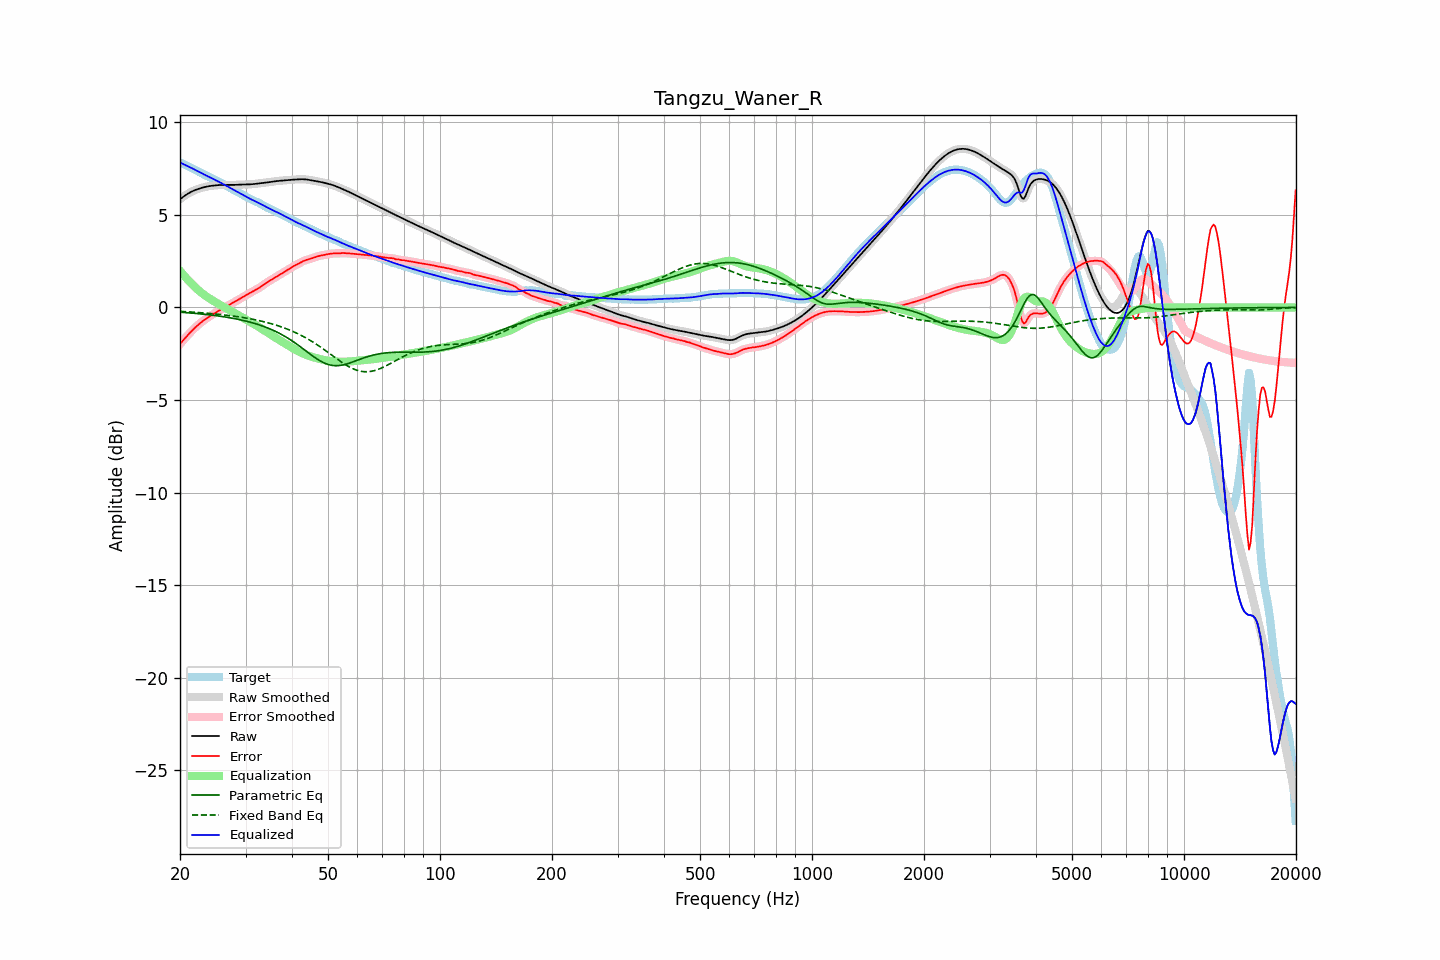

The table this chart was drawn from, first rows:
frequency, raw, error, smoothed, error_smoothed, equalization, parametric_eq, fixed_band_eq, equalized_raw, equalized_smoothed, target
20.00, 5.85, -1.98, 5.85, -1.98, 1.98, -0.26, -0.21, 7.83, 7.83, 7.83
20.20, 5.91, -1.87, 5.91, -1.87, 1.87, -0.26, -0.22, 7.79, 7.79, 7.79
20.40, 5.98, -1.77, 5.98, -1.77, 1.77, -0.27, -0.22, 7.75, 7.75, 7.75
20.61, 6.04, -1.67, 6.04, -1.67, 1.67, -0.28, -0.23, 7.71, 7.71, 7.71
20.81, 6.10, -1.58, 6.10, -1.58, 1.57, -0.28, -0.23, 7.67, 7.67, 7.67
21.02, 6.15, -1.48, 6.15, -1.48, 1.48, -0.29, -0.24, 7.63, 7.63, 7.63
21.23, 6.20, -1.39, 6.20, -1.39, 1.39, -0.30, -0.24, 7.59, 7.59, 7.59
21.44, 6.25, -1.30, 6.25, -1.30, 1.30, -0.30, -0.25, 7.55, 7.55, 7.55
21.66, 6.29, -1.21, 6.29, -1.21, 1.21, -0.31, -0.25, 7.50, 7.50, 7.50
21.87, 6.33, -1.13, 6.33, -1.13, 1.13, -0.32, -0.26, 7.45, 7.45, 7.45
22.09, 6.36, -1.04, 6.36, -1.04, 1.04, -0.33, -0.27, 7.41, 7.41, 7.41
22.31, 6.39, -0.96, 6.39, -0.96, 0.97, -0.33, -0.27, 7.36, 7.36, 7.36
22.54, 6.42, -0.89, 6.42, -0.89, 0.89, -0.34, -0.28, 7.31, 7.31, 7.31
22.76, 6.45, -0.82, 6.45, -0.82, 0.82, -0.35, -0.28, 7.27, 7.27, 7.27
22.99, 6.47, -0.75, 6.47, -0.75, 0.75, -0.36, -0.29, 7.22, 7.22, 7.22
23.22, 6.50, -0.68, 6.50, -0.68, 0.68, -0.37, -0.30, 7.18, 7.18, 7.18
23.45, 6.52, -0.62, 6.52, -0.62, 0.62, -0.38, -0.31, 7.14, 7.14, 7.14
23.69, 6.54, -0.56, 6.54, -0.56, 0.56, -0.39, -0.31, 7.10, 7.10, 7.10
23.92, 6.55, -0.50, 6.55, -0.50, 0.50, -0.40, -0.32, 7.06, 7.06, 7.06
24.16, 6.56, -0.45, 6.56, -0.45, 0.45, -0.41, -0.33, 7.01, 7.01, 7.01
24.40, 6.58, -0.39, 6.58, -0.39, 0.39, -0.42, -0.34, 6.97, 6.97, 6.97
24.65, 6.59, -0.34, 6.59, -0.34, 0.34, -0.43, -0.34, 6.93, 6.93, 6.93
24.89, 6.60, -0.29, 6.60, -0.29, 0.29, -0.44, -0.35, 6.88, 6.88, 6.88
25.14, 6.60, -0.24, 6.60, -0.24, 0.24, -0.45, -0.36, 6.84, 6.84, 6.84
25.39, 6.61, -0.19, 6.61, -0.19, 0.19, -0.46, -0.37, 6.80, 6.80, 6.80
25.65, 6.62, -0.14, 6.62, -0.13, 0.13, -0.48, -0.38, 6.75, 6.75, 6.75
25.91, 6.62, -0.08, 6.62, -0.08, 0.09, -0.49, -0.39, 6.71, 6.71, 6.70
26.16, 6.62, -0.03, 6.62, -0.04, 0.04, -0.50, -0.40, 6.66, 6.66, 6.66
26.43, 6.62, 0.01, 6.62, 0.01, -0.01, -0.51, -0.41, 6.61, 6.61, 6.61
26.69, 6.62, 0.06, 6.62, 0.06, -0.06, -0.53, -0.42, 6.56, 6.56, 6.56
26.96, 6.62, 0.11, 6.62, 0.11, -0.11, -0.54, -0.43, 6.51, 6.51, 6.51
27.23, 6.62, 0.15, 6.62, 0.15, -0.15, -0.56, -0.44, 6.46, 6.47, 6.47
27.50, 6.62, 0.20, 6.62, 0.20, -0.20, -0.57, -0.45, 6.42, 6.42, 6.42
27.77, 6.62, 0.25, 6.62, 0.25, -0.25, -0.59, -0.46, 6.37, 6.37, 6.37
28.05, 6.62, 0.30, 6.62, 0.30, -0.30, -0.60, -0.48, 6.32, 6.32, 6.32
28.33, 6.63, 0.35, 6.63, 0.35, -0.35, -0.62, -0.49, 6.27, 6.27, 6.28
28.62, 6.63, 0.41, 6.63, 0.41, -0.40, -0.64, -0.50, 6.23, 6.23, 6.23
28.90, 6.64, 0.46, 6.64, 0.46, -0.45, -0.66, -0.51, 6.18, 6.18, 6.18
29.19, 6.64, 0.51, 6.64, 0.51, -0.51, -0.68, -0.53, 6.13, 6.13, 6.13
29.48, 6.64, 0.56, 6.64, 0.56, -0.56, -0.70, -0.54, 6.09, 6.09, 6.08
29.78, 6.64, 0.61, 6.64, 0.61, -0.61, -0.72, -0.56, 6.04, 6.04, 6.04
30.08, 6.64, 0.65, 6.64, 0.65, -0.66, -0.74, -0.57, 5.99, 5.99, 5.99
30.38, 6.65, 0.70, 6.65, 0.70, -0.71, -0.76, -0.59, 5.94, 5.94, 5.94
30.68, 6.65, 0.76, 6.65, 0.76, -0.75, -0.78, -0.60, 5.89, 5.89, 5.89
30.99, 6.65, 0.81, 6.65, 0.81, -0.80, -0.80, -0.62, 5.85, 5.85, 5.85
31.30, 6.66, 0.85, 6.66, 0.85, -0.85, -0.83, -0.63, 5.81, 5.81, 5.81
31.61, 6.67, 0.90, 6.67, 0.90, -0.90, -0.85, -0.65, 5.77, 5.77, 5.77
31.93, 6.68, 0.95, 6.68, 0.95, -0.95, -0.88, -0.67, 5.73, 5.73, 5.73
32.24, 6.69, 0.99, 6.69, 0.99, -1.00, -0.91, -0.69, 5.69, 5.69, 5.70
32.57, 6.70, 1.04, 6.70, 1.04, -1.05, -0.93, -0.71, 5.65, 5.65, 5.66
32.89, 6.71, 1.10, 6.71, 1.10, -1.11, -0.96, -0.73, 5.60, 5.60, 5.61
33.22, 6.72, 1.16, 6.72, 1.16, -1.16, -0.99, -0.75, 5.55, 5.55, 5.56
33.55, 6.73, 1.23, 6.73, 1.23, -1.22, -1.02, -0.77, 5.51, 5.51, 5.50
33.89, 6.74, 1.29, 6.74, 1.29, -1.28, -1.06, -0.79, 5.46, 5.46, 5.45
34.23, 6.75, 1.35, 6.75, 1.35, -1.34, -1.09, -0.81, 5.41, 5.41, 5.41
34.57, 6.76, 1.40, 6.76, 1.40, -1.40, -1.12, -0.84, 5.37, 5.37, 5.36
34.92, 6.78, 1.45, 6.78, 1.45, -1.45, -1.16, -0.86, 5.32, 5.32, 5.32
35.27, 6.79, 1.50, 6.79, 1.50, -1.51, -1.20, -0.88, 5.28, 5.28, 5.29
35.62, 6.80, 1.56, 6.80, 1.56, -1.56, -1.24, -0.91, 5.24, 5.24, 5.25
35.97, 6.81, 1.61, 6.81, 1.61, -1.61, -1.28, -0.94, 5.20, 5.20, 5.20
... 635 more rows
